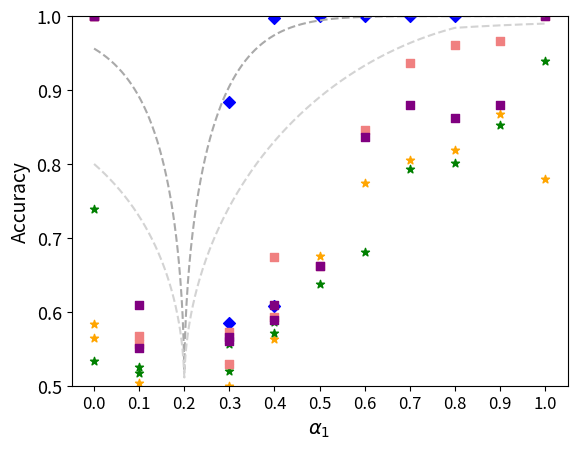

Recreate this plot in Python. (Note: this script raises an exception after producing the figure.)
import numpy as np
import matplotlib.pyplot as plt
import matplotlib as mpl
mpl.rcParams['figure.dpi'] = 200


def bound_1(x, y, n):
    # Handle 0/0 form gracefully
    # if x == 0 and y == 0:
    #     return 0
    ratio = min(x, y) / max(x, y)
    return np.sqrt(1 -(ratio ** n))


def bound_2(x, y, n):
    ratio = (1 - max(x, y)) / (1 - min(x, y))
    return np.sqrt(1 - (ratio ** n))


def bound(x, y, n):
    l1 = bound_1(x, y, n)
    l2 = bound_2(x, y, n)
    pick = min(l1, l2) / 2
    return 0.5 + pick


def get_census_sex():
    raw_data_meta = [
        [
            [100.0, 100.0, 100.0, 100.0, 100.0,
             100.0, 100.0, 100.0, 100.0, 100.0],
            [100.0, 100.0, 100.0, 100.0, 100.0,
             100.0, 100.0, 100.0, 100.0, 100.0],
            [99.95, 99.95, 99.95, 99.95, 100, 99.95, 100, 100, 100, 99.95],
            [100.0, 100.0, 100.0, 100.0, 100.0,
             100.0, 100.0, 100.0, 100.0, 100.0],
            [100.0, 100.0, 100.0, 100.0, 100.0,
             100.0, 100.0, 100.0, 100.0, 100.0],
            [100.0, 100.0, 100.0, 100.0, 100.0,
             100.0, 100.0, 100.0, 100.0, 99.5],
            [100.0, 100.0, 100.0, 100.0, 100.0,
             100.0, 100.0, 100.0, 100.0, 100.0],
            [100.0, 100.0, 100.0, 100.0, 100.0,
             100.0, 100.0, 100.0, 100.0, 100.0],
            [100.0, 100.0, 100.0, 100.0, 100.0,
             100.0, 100.0, 100.0, 100.0, 100.0],
            [99.95, 99.95, 99.95, 100, 100, 99.95, 99.95, 99.95, 97.85, 99.95]
        ],
        [
            [51.55, 52.55, 51.4, 54.1, 51.9, 52.05, 52.55, 51.55, 52.3, 52.5],
            [61.45, 60.4, 59.1, 58.9, 57.35, 60.9, 59.55, 58.5, 58.85, 59.4],
            [68.0, 64.25, 65.85, 66.8, 67.55, 65.4, 67.1, 66.15, 65.0, 66.0],
            [75.1, 78.23, 71.83, 68.567, 75.73,
             75.2, 74.767, 74.467, 67.3, 71.03],
            [77.7, 77.45, 76.15, 73.9, 76.15, 76.65, 77.05, 75.3, 75.55, 78.15],
            [80.85, 78.95, 80.65, 79.65, 79.3,
             82.75, 80.75, 67.55, 77.5, 80.4],
            [80.3, 81.75, 75.3, 71.65, 81.0, 78.9, 81.1, 79.5, 83.15, 84.1],
            [78.6, 86.05, 81.15, 82.9, 84.4, 82.3, 87.85, 84.8, 84.75, 85.1],
            [72.05, 72.8, 73.95, 75.7, 70.05, 74.25, 70.3, 65.95, 83.9, 85.2]
        ],
        [
            [52.5, 51.65, 51.2, 50.85, 52.0, 48.7, 52.3, 50.75, 50.05, 49.8],
            [55.7, 57.1, 56.3, 55.9, 57.9, 55.85, 57.3, 58.3, 57.6, 53.9],
            [63.836, 56.7676, 63.2676, 57.567, 50.6764,
             59.234, 60.367, 57.13, 56.53, 54.367],
            [63.1, 64.9, 63.5, 64.4, 66.0, 66.25, 65.9, 64.45, 61.6, 65.0],
            [62.35, 64.05, 69.45, 72.95, 65.75,
             61.55, 66.25, 61.8, 69.4, 66.55],
            [60.4, 64.3, 70.55, 62.55, 66.1, 61.6, 68.45, 66.6, 64.95, 68.95],
            [72.7, 64.35, 72.2, 73.65, 68.3, 68.95, 68.05, 73.9, 66.8, 71.6],
            [100.0, 98.6, 66.65, 78.05, 80.65,
             75.6, 69.95, 100.0, 69.95, 100.0],
        ],
        [
            [51.3, 50.8, 50.75, 49.75, 49.1, 49.95, 50.8, 49.05, 51.15, 49.3],
            [55.067, 52.734, 56.13, 52.5, 50.2, 55.734,
             52.7676, 51.03, 52.867, 50.367],
            [58.05, 57.25, 59.2, 59.5, 60.35, 58.35, 60.1, 59.85, 58.6, 59.2],
            [55.45, 55.8, 58.1, 61.75, 63.45, 56.1, 62.75, 65.4, 61.85, 64.75],
            [53.05, 59.45, 66.05, 61.1, 64.5, 57.8, 59.4, 54.05, 57.8, 61.45],
            [64.65, 65.4, 57.1, 70.4, 60.9, 67.75, 65.35, 63.65, 64.95, 64.2],
            [81.4, 69.15, 100.0, 100.0, 69.65,
             74.55, 71.25, 77.9, 67.95, 80.85],
        ],
        [
            [47.3, 50.867, 46.1674, 51.2676, 47.13,
             49.6, 49.336, 51.467, 47.1, 53.367],
            [51.45, 53.25, 52.95, 53.75, 51.95,
             54.3, 54.85, 54.1, 56.05, 53.1],
            [55.75, 56.55, 55.1, 53.95, 51.9, 56.3, 58.15, 53.3, 57.65, 53.45],
            [55.25, 53.95, 54.5, 53.6, 55.05, 53.75, 56.2, 53.7, 56.75, 58.0],
            [61.1, 66.15, 62.75, 58.95, 64.9, 63.65, 60.35, 61.55, 63.2, 58.45],
            [72.4, 67.5, 74.95, 67.5, 67.45, 100.0, 99.95, 100.0, 72.35, 71.65]
        ],
        [
            [52.734, 55.234, 53.53, 52.1, 59.336,
             55.2676, 58.0, 57.7, 61.93, 51.43],
            [64.667, 62.567, 61.63, 62.6, 63.7676,
             63.93, 64.267, 58.43, 63.7, 63.067],
            [67.73, 68.067, 67.3, 66.9, 66.83,
             67.067, 67.367, 67.8, 67.7, 68.2],
            [71.467, 72.1, 70.53, 70.23, 71.0,
             70.867, 70.367, 70.934, 70.3, 70.8],
            [82.067, 99.73, 99.0, 81.267, 80.1,
             77.867, 78.634, 77.73, 78.8, 82.367]
        ],
        [
            [49.9, 51.1, 50.95, 50.45, 50.25, 50.75, 49.45, 50.3, 51.3, 52.35],
            [52.6, 53.3, 51.6, 53.5, 50.35, 51.05, 54.5, 53.0, 52.25, 52.0],
            [56.2, 55.25, 55.9, 59.95, 55.15, 56.9, 55.65, 55.8, 58.8, 58.1],
            [72.25, 71.4, 69.5, 100.0, 83.6, 100.0, 72.65, 68.75, 66.05, 66.9],
        ],
        [
            [49.65, 52.2, 51.95, 51.6, 50.75, 52.75, 52.65, 52.2, 51.6, 51.1],
            [60.7, 61.35, 59.3, 61.05, 57.05, 58.75, 60.05, 59.0, 56.75, 59.95],
            [68.3, 73.9, 71.95, 66.4, 99.95, 84.1, 72.55, 73.0, 83.8, 66.5]
        ],
        [
            [56.5, 56.35, 55.05, 55.25, 56.7, 55.45, 55.2, 56.3, 55.0, 54.6],
            [87.0, 66.45, 72.5, 79.4, 70.4, 71.95, 100.0, 65.95, 76.3, 72.65]
        ],
        [
            [100.0, 72.9, 73.85, 71.75, 73.2, 72.15, 72.4, 75.95, 66.05, 100.0]
        ]
    ]
    raw_data_threshold = [
        [
            [78.5, 74.8, 74.35, 78.75, 76.8],
            [89.2, 88.75, 88.5, 85.75, 88.6],
            [91.9, 92.65, 91.7, 90.4, 92.65],
            [91.2, 90.35, 92, 85.1, 90.65],
            [64.05, 61.60, 63.45, 63.60, 59.00,
             61.65, 64.35, 63.35, 62.25, 63.55],
            [84.8, 82, 84, 87.05, 85.5],
            [90.85, 89.5, 91.35, 90.3, 91.4],
            [94.1, 92.9, 93.35, 93.85, 93.85],
            [94.5, 93.3, 93.05, 94.55, 94.7],
            [98.05, 98.05, 94.6, 98.1, 98.1]
        ],
        [
            [55.6, 54.65, 53.55, 54.2, 54.2],
            [50.8, 56.85, 56.5, 52.15, 57.1],
            [50.95, 54.2, 53.55, 55.75, 53.95],
            [55.35, 60.35, 65.00, 59.65, 61.20,
             54.35, 60.90, 56.70, 60.55, 57.60],
            [83.35, 81, 82.2, 80.9, 81.75],
            [92.5, 92.65, 93.3, 91, 92.55],
            [95.75, 95, 94.9, 94.65, 94.5],
            [95.65, 95.75, 94.15, 96.3, 96.15],
            [58.3, 58.65, 98.35, 56.65, 60.3]
        ],
        [
            [50.85, 50.85, 50.9, 50, 52.9],
            [59.3, 55.5, 58.2, 56.4, 57.65],
            [65.45, 62.85, 55.05, 61.35, 59.15,
             60.00, 59.40, 66.25, 60.90, 61.40],
            [81.85, 83.65, 81.95, 84.55, 83.85],
            [93.25, 93.65, 93.05, 93.05, 80.06],
            [95.75, 95.45, 95.9, 96.05, 95.2],
            [96.6, 95.75, 71.7, 96.05, 95.85],
            [98.85, 62.75, 64.55, 99.2, 98.85],
        ],
        [
            [55.4, 57.2, 56.05, 55.35, 57.7],
            [60.95, 67.40, 61.25, 64.10, 66.60,
             58.00, 62.40, 64.60, 62.60, 66.00],
            [82.5, 82.1, 81.6, 82, 83.5],
            [92.75, 92.75, 91.65, 91.45, 92.75],
            [92.2, 94.85, 94.75, 95.35, 94],
            [95.25, 95.2, 94.9, 94.65, 95.45],
            [98.45, 66.1, 97.45, 98.7, 68.15]
        ],
        [
            [61.85, 59.10, 54.95, 56.65, 60.55,
             61.95, 60.80, 61.20, 61.75, 59.90],
            [73.65, 72.35, 76.2, 73.35, 76.1],
            [89.1, 87.5, 88, 88.7, 88.1],
            [89.65, 92.25, 90.4, 90.85, 92.05],
            [90.85, 91.6, 92.4, 91.15, 19.95],
            [95.65, 91.95, 90.8, 89.9, 91.95]
        ],
        [
            [64.05, 63.65, 63.90, 62.35, 64.20,
             62.90, 64.15, 61.50, 62.85, 63.15],
            [68.35, 76.40, 69.65, 74.05, 76.30,
             76.20, 74.85, 75.30, 75.80, 75.90],
            [76.65, 77.90, 77.15, 74.05, 78.50,
             74.90, 80.55, 82.80, 74.10, 74.00],
            [70.80, 71.55, 70.25, 68.50, 70.30,
             65.45, 70.15, 70.45, 66.00, 71.35],
            [60.30, 62.20, 61.30, 53.80, 57.15,
             62.75, 62.50, 62.00, 60.40, 61.85],
        ],
        [
            [67.4, 65, 65.25, 64.15, 63.3],
            [73.95, 73.2, 68.5, 74.7, 73.95],
            [64, 70.6, 70.25, 70.95, 69.4],
            [86.25, 86.35, 83.45, 84.45, 79.8]
        ],
        [
            [57.15, 56.45, 55.5, 57.2, 55.05],
            [55.3, 51.1, 52.9, 50.75, 51.9],
            [69.75, 65, 58.55, 57, 72.6]
        ],
        [
            [55.2, 51.05, 56.2, 56.7, 56.45],
            [61.85, 63.1, 59.45, 63.7, 62.6],
        ],
        [
            [57.3, 60.35, 50.1, 54.2, 55.75]
        ]
    ]
    raw_data_loss = [
        [57.16, 56.82, 57.18, 57.14, 56.37, 57.1, 56.39, 57.13, 56.99, 56.8],
        [50, 50, 50, 50, 50, 50, 50, 49.95, 50],
        [50, 50, 50, 50, 50, 50, 49.95, 50],
        [50, 50, 50, 50, 50, 49.95, 50],
        [50, 50, 50, 50, 49.95, 50],
        [49.97, 50, 50, 49.95, 50],
        [50.06, 50, 49.95, 50],
        [49.98, 49.95, 50],
        [49.95, 50],
        [50.05]
    ]

    ratios = [0.0, 0.1, 0.2, 0.3, 0.4, 0.5, 0.6, 0.7, 0.8, 0.9, 1.0]
    return (raw_data_meta, raw_data_threshold, raw_data_loss, ratios)


def get_census_race():
    raw_data_meta = [
        [
            [100.0, 100.0, 100.0, 100.0, 100.0,
             100.0, 100.0, 100.0, 100.0, 100.0],
            [100.0, 100.0, 100.0, 100.0, 100.0,
             100.0, 100.0, 100.0, 100.0, 100.0],
            [100.0, 100.0, 100.0, 100.0, 100.0,
             100.0, 100.0, 100.0, 100.0, 100.0],
            [100.0, 100.0, 100.0, 100.0, 100.0,
             100.0, 100.0, 100.0, 100.0, 100.0],
            [100.0, 99.95, 100.0, 100.0, 100.0,
             100.0, 99.95, 100.0, 100.0, 100.0],
            [100.0, 100.0, 100.0, 100.0, 100.0,
             100.0, 100.0, 100.0, 100.0, 100.0],
            [100.0, 100.0, 100.0, 100.0, 100.0,
             100.0, 100.0, 100.0, 100.0, 100.0],
            [100.0, 100.0, 100.0, 100.0, 100.0,
             100.0, 100.0, 100.0, 100.0, 100.0],
            [100.0, 100.0, 100.0, 100.0, 100.0,
             100.0, 100.0, 100.0, 100.0, 100.0],
            [100.0, 100.0, 100.0, 100.0, 100.0,
             100.0, 99.95, 100.0, 100.0, 99.95]
        ],
        [
            [51.8, 51.35, 51.4, 52.0, 52.3],
            [55.8, 55.6, 53.9, 55.65, 55.1],
            [55.9, 56.55, 56.45, 54.55, 55.9],
            [56.25, 53.75, 56.6, 56.3, 55.55, 57.55, 55.8, 55.95, 56.3, 58.7],
            [50.6, 53.15, 52.55, 51.95, 55.15],
            [51.05, 51.25, 50.85, 49.4, 50.25],
            [51.0, 50.9, 50.9, 51.4, 50.55],
            [51.46, 52, 51.86, 51.01, 50.47],
            [99.95, 99.9, 100.0, 100.0, 99.95,
             100.0, 100.0, 100.0, 100.0, 100.0]
        ],
        [
            [52.5, 56.05, 52.95, 54.7, 54.45],
            [58.3, 55.25, 58.95, 58.95, 56.25],
            [55.1, 53.8, 54.65, 53.0, 53.4, 53.7, 53.65, 54.65, 54.7, 52.2],
            [54.1, 53.8, 53.8, 52.5, 53.0],
            [50.85, 51.1, 51.1, 51.65, 50.9],
            [51.0, 49.55, 50.6, 50.05, 49.9],
            [51.31, 50.42, 49.78, 52.7, 50.96],
            [99.95, 99.9, 100.0, 100.0, 99.95,
             100.0, 100.0, 100.0, 100.0, 100.0]
        ],
        [
            [50.0, 49.1, 53.4, 49.05, 49.4, 48.75, 50.35, 50.45, 49.9, 50.6],
            [54.45, 53.1, 52.85, 52.35, 51.75, 53.05, 51.85, 53.25, 52.25, 51.8],
            [50.4, 51.3, 53.05, 52.45, 50.35, 51.0, 52.55, 50.05, 51.95, 51.65],
            [50.55, 49.85, 49.85, 49.9, 50.65, 50.25, 49.55, 49.0, 49.6, 49.6],
            [49.4, 49.9, 50.8, 49.55, 49.85, 49.6, 49.95, 50.0, 48.95, 49.5],
            [52.25, 50.22, 49.68, 51.86, 50.12,
             51.81, 50.82, 50.62, 51.31, 50.42],
            [100.0, 100.0, 100.0, 100.0, 99.95,
             100.0, 100.0, 100.0, 100.0, 100.0]
        ],
        [
            [50.25, 51.6, 49.2, 49.6, 50.05, 49.7, 49.35, 50.2, 50.4, 50.85],
            [51.55, 49.4, 50.45, 50.1, 51.1, 51.4, 51.55, 49.65, 51.25, 51.75],
            [51.15, 52.1, 48.75, 49.75, 53.35,
             51.05, 53.95, 48.95, 51.9, 53.7],
            [48.6, 48.65, 48.65, 50.75, 50.35, 54.1, 49.25, 52.6, 54.1, 50.9],
            [52.30, 53.19, 52.70, 55.32, 49.04,
             48.44, 54.82, 55.22, 54.38, 51.61],
            [100.0, 100.0, 100.0, 100.0, 99.95,
             100.0, 100.0, 100.0, 100.0, 100.0]
        ],
        [
            [51.15, 49.3, 51.15, 48.7, 49.7, 49.55, 50.35, 50.3, 50.25, 51.1],
            [51.95, 51.8, 49.45, 49.9, 50.9, 51.7, 53.9, 49.45, 49.55, 49.25],
            [54.95, 52.4, 56.3, 49.9, 51.1, 56.7, 54.9, 50.4, 54.3, 49.5],
            [51.26, 51.21, 51.56, 53.39, 51.41,
             54.13, 49.73, 51.81, 50.07, 53.19],
            [100.0, 100.0, 100.0, 100.0, 100.0,
             100.0, 100.0, 100.0, 100.0, 100.0]
        ],
        [
            [50.55, 51.15, 50.7, 50.4, 52.15, 50.75, 51.8, 51.9, 50.7, 51.05],
            [50.5, 50.1, 50.55, 52.95, 51.15,
             53.05, 52.15, 54.55, 51.75, 52.55],
            [59.03, 51.41, 56.70, 56.51, 57.74,
             58.63, 54.92, 54.73, 55.47, 56.61],
            [99.95, 100.0, 100.0, 100.0, 99.95,
             99.95, 99.95, 100.0, 100.0, 99.95]
        ],
        [
            [51.9, 56.55, 48.4, 53.25, 53.3, 55.7, 53.95, 52.85, 54.15, 54.2],
            [65.22, 67.49, 59.77, 59.52, 57.15,
             63.14, 64.67, 62.59, 65.46, 60.47],
            [100.0, 100.0, 100.0, 100.0, 100.0,
             100.0, 100.0, 100.0, 100.0, 100.0],
        ],
        [
            [59.43, 55.81, 60.91, 57.40, 56.56,
             55.76, 54.18, 55.22, 57.01, 57.25],
            [99.95, 99.95, 100, 100, 99.95, 99.95, 99.95, 100, 100, 99.95],
        ],
        [
            [100.0, 100.0, 100.0, 100.0, 100.0,
             100.0, 100.0, 100.0, 100.0, 100.0]
        ]
    ]
    raw_data_threshold = [
        [
            [65.75, 58.90, 53.65, 56.10, 69.95],
            [74.70, 71.65, 59.25, 73.55, 72.25],
            [75.95, 75.40, 77.25, 76.85, 74.80],
            [80.15, 71.25, 68.10, 73.55, 71.55],
            [80.10, 79.70, 72.90, 78.65, 78.20,
             72.10, 78.50, 77.45, 75.25, 79.90],
            [86.00, 81.95, 83.80, 83.35, 85.40],
            [86.15, 90.40, 85.70, 87.75, 91.15],
            [77.75, 90.40, 87.90, 83.30, 91.15],
            [76.75, 88.35, 85.40, 88.10, 88.20],
            [94.40, 96.45, 93.95, 93.95, 89.10]
        ],
        [
            [46.50, 54.35, 46.55, 55.05, 54.95],
            [56.80, 59.95, 52.85, 60.20, 60.35],
            [64.85, 64.65, 66.35, 67.00, 68.05],
            [69.15, 70.70, 63.50, 63.75, 63.30,
             56.80, 62.95, 72.50, 68.95, 68.25],
            [84.40, 80.35, 75.80, 82.45, 78.35],
            [80.85, 89.75, 89.95, 88.20, 90.65],
            [87.20, 83.45, 86.70, 88.30, 86.55],
            [83.25, 87.45, 83.20, 85.10, 82.20],
            [92.60, 93.00, 89.85, 96.60, 96.25]
        ],
        [
            [53.45, 54.85, 51.95, 53.25, 51.05],
            [59.65, 60.90, 58.15, 59.35, 60.40],
            [66.15, 62.00, 64.85, 60.95, 61.80,
             66.10, 63.65, 64.20, 63.35, 60.85],
            [75.15, 83.70, 79.70, 83.65, 81.30],
            [85.65, 87.95, 82.90, 86.80, 87.80],
            [84.15, 68.30, 86.20, 85.00, 86.15],
            [84.15, 79.50, 81.90, 86.20, 88.00],
            [88.10, 93.45, 93.70, 91.85, 88.45]
        ],
        [
            [56.45, 55.95, 55.90, 55.20, 56.25],
            [60.85, 61.00, 58.55, 67.60, 60.20,
             52.85, 62.50, 65.05, 64.25, 57.75],
            [68.80, 71.90, 75.65, 68.20, 76.05],
            [80.60, 85.80, 82.30, 84.00, 81.15],
            [78.70, 82.15, 76.40, 76.05, 77.50],
            [78.45, 80.65, 70.85, 77.55, 81.40],
            [87.85, 88.70, 89.80, 86.30, 89.80]
        ],
        [
            [52.45, 60.75, 57.75, 58.20, 57.95,
             57.85, 58.70, 58.60, 57.40, 59.60],
            [68.50, 62.60, 57.15, 64.95, 67.00],
            [74.60, 78.35, 72.95, 68.15, 78.65],
            [74.75, 75.55, 74.30, 73.05, 69.70],
            [72.50, 59.20, 71.90, 67.75, 65.45],
            [83.25, 81.85, 78.60, 81.50, 80.75]
        ],
        [
            [53.70, 54.55, 56.25, 57.20, 58.30,
             55.15, 56.70, 53.65, 55.20, 54.65],
            [58.70, 63.05, 62.85, 60.30, 65.05,
             63.70, 62.00, 62.25, 65.95, 65.80],
            [65.70, 58.70, 63.80, 62.20, 53.80,
             59.30, 60.70, 56.85, 55.85, 58.75],
            [55.15, 51.35, 50.70, 54.40, 54.75,
             51.15, 51.65, 52.55, 51.05, 50.35],
            [50.95, 59.00, 58.00, 59.00, 56.85,
             59.00, 56.30, 59.70, 59.00, 59.70]
        ],
        [
            [55.60, 57.70, 58.85, 56.20, 58.10],
            [55.40, 54.40, 53.95, 53.35, 56.35],
            [51.15, 53.05, 47.75, 51.50, 55.20],
            [69.45, 61.15, 67.05, 64.10, 68.40]
        ],
        [
            [54.00, 53.65, 53.65, 47.30, 52.45],
            [57.60, 60.35, 58.30, 56.75, 60.35],
            [66.65, 59.60, 58.75, 65.45, 61.40]
        ],
        [
            [54.90, 55.95, 55.85, 55.45, 55.85],
            [56.75, 61.85, 53.95, 56.50, 59.95]
        ],
        [
            [56.20, 56.80, 58.05, 52.40, 43.85]
        ]
    ]
    raw_data_loss = [
        [72.09, 70.36, 68.51, 71.42, 57, 69.31, 70.73, 69.73, 70.72, 71.1],
        [50.31, 50.29, 50.12, 50, 50, 50.14, 50.04, 50, 50],
        [50.23, 50, 50, 49.95, 50, 49.95, 49.95, 49.95],
        [49.21, 50, 50.05, 52.74, 50, 50, 50],
        [50, 47.28, 51.41, 50.01, 49.97, 49.95],
        [50, 50.35, 50.05, 50.05, 50.05],
        [50.62, 50.63, 51.22, 50],
        [49.18, 50, 50.02],
        [51.92, 50.06],
        [51.74]
    ]

    ratios = [0.0, 0.1, 0.2, 0.3, 0.4, 0.5, 0.6, 0.7, 0.8, 0.9, 1.0]
    return (raw_data_meta, raw_data_threshold, raw_data_loss, ratios)


def get_celeba_young_data():
    raw_data_meta = [
        [
            [50.35, 51.1, 49.65, 53.3, 49.9],
            [50.4, 57.25, 49.75, 59.85, 55.25],
            [68.15, 56.05, 65.15, 63.5, 69.2],
            [61.45, 72.8, 75.9, 75.4, 74.85],
            [78.85, 50.1, 79.8, 79.2, 75.15],
            [84.6, 84.2, 83.85, 78.05, 79.9],
            [84.8, 49.9, 88.45, 89.2, 88.75],
            [84.25, 84.05, 90.65, 91.4, 88.1],
            [93.7, 89.6, 94.5, 93.4, 93.75],
            [94.5, 94.8, 95.3, 95.0, 95.9]
        ],
        [
            [50.95, 49.7, 49.15, 48.25, 47.85],
            [58.2, 50.85, 57.95, 57.25, 48.95],
            [50.25, 65.1, 50.8, 62.2, 63.65],
            [70.9, 68.15, 70.1, 70.15, 69.05],
            [75.1, 62.25, 71.8, 73.25, 76.2],
            [79.6, 80.1, 79.0, 80.45, 78.6],
            [84.4, 51.05, 80.45, 76.15, 84.95],
            [89.55, 89.75, 83.35, 84.95, 89.8],
            [92.0, 92.05, 92.35, 93.05, 92.05]
        ],
        [
            [51.7, 51.45, 48.5, 51.3, 49.8],
            [55.15, 54.0, 56.65, 58.65, 52.15],
            [60.05, 63.6, 63.55, 63.55, 63.8],
            [68.15, 66.05, 50.35, 49.0, 65.15],
            [74.25, 75.5, 51.0, 73.65, 73.7],
            [80.15, 79.2, 79.3, 80.05, 78.75],
            [83.9, 80.9, 77.9, 84.75, 83.7],
            [89.85, 88.7, 90.6, 90.55, 90.2],
        ],
        [
            [51.2, 51.1, 49.7, 51.0, 49.5],
            [54.15, 52.75, 53.0, 50.9, 56.7],
            [48.55, 59.4, 57.9, 57.2, 60.1],
            [67.4, 67.15, 53.55, 51.0, 66.6],
            [71.65, 71.95, 72.15, 58.5, 59.15],
            [74.0, 76.35, 79.5, 78.05, 79.95],
            [84.2, 85.05, 85.5, 49.6, 84.7],
        ],
        [
            [48.7, 50.7, 49.35, 51.1, 49.4],
            [53.85, 56.1, 53.9, 51.1, 54.9],
            [55.7, 59.55, 50.0, 60.15, 60.25],
            [65.3, 63.55, 65.05, 65.35, 67.35],
            [67.4, 73.65, 73.9, 50.0, 71.35],
            [80.45, 79.95, 67.65, 69.75, 80.05]
        ],
        [
            [49.45, 49.35, 49.55, 50.6, 51.8],
            [50.15, 52.1, 55.4, 54.75, 49.5],
            [61.65, 49.95, 54.55, 50.75, 61.15],
            [66.1, 66.3, 64.45, 62.55, 67.0],
            [73.85, 50.85, 74.95, 76.4, 74.05]
        ],
        [
            [52.1, 48.8, 51.4, 51.55, 50.0],
            [51.1, 52.1, 52.6, 51.8, 48.85],
            [55.2, 61.15, 62.45, 63.15, 58.15],
            [69.95, 69.8, 68.1, 50.0, 65.6]
        ],
        [
            [49.85, 50.4, 50.3, 49.55, 52.0],
            [54.0, 53.8, 49.75, 56.6, 53.55],
            [64.05, 66.2, 59.95, 59.6, 55.35]
        ],
        [
            [51.7, 51.5, 50.5, 51.25, 50.15],
            [50.0, 56.75, 58.35, 54.45, 50.85]
        ],
        [
            [49.85, 52.75, 52.45, 49.8, 51.3]
        ]
    ]
    raw_data_threshold = [
        [
            [49.77, 49.72, 50.28],
            [48.37, 54.76, 48.27],
            [50.25, 50.35, 50.25],
            [48.32, 50.3, 50.25],
            [50.27, 50.28, 50.28],
            [49.07, 49.02, 48.92],
            [50.03, 50.03, 50.41],
            [39.52, 49.52, 49.52],
            [76.06, 50.33, 50.23],
            [50.48, 88.89, 50.63]
        ],
        [
            [47.94, 52.1, 52.06],
            [49.98, 49.98, 49.98],
            [50.65, 49.75, 42.7],
            [49.95, 50, 49.95],
            [48.13, 52.07, 48.08],
            [49.15, 49.55, 49.65],
            [49.14, 49.19, 49.14],
            [58.83, 49.85, 67.85],
            [80.5, 75.35, 80.3]
        ],
        [
            [52.03, 52.03, 47.97],
            [52.06, 48.52, 52.0],
            [51.95, 48, 52.06],
            [49.79, 55.81, 50.16],
            [55.31, 51.28, 50.97],
            [51.24, 52.79, 55.37],
            [53.12, 60.78, 58.07],
            [70.8, 66.06, 56.33]
        ],
        [
            [50.03, 49.1, 48.9],
            [49.93, 49.88, 49.78],
            [51.33, 47.13, 41.48],
            [50.63, 51.03, 50.33],
            [49.16, 49.21, 51.04],
            [52.43, 54.41, 55.14],
            [56.08, 50.03, 64.18]
        ],
        [
            [51.4, 50.05, 53.35],
            [55.75, 60.92, 61.59],
            [65.76, 71.35, 60.99],
            [61.74, 67.38, 68.24],
            [72.02, 74.52, 83.25],
            [90.85, 90.8, 83.2]
        ],
        [
            [51.15, 48.65, 51.87],
            [50.90, 50.7, 52.06],
            [55.34, 51.17, 51.78],
            [51.91, 51.96, 50.60],
            [53.35, 59.55, 54.2],
        ],
        [
            [52.9, 52.49, 49.36],
            [57.36, 56.01, 54.29],
            [51.62, 58.08, 55.88],
            [67.32, 70.99, 60.05]
        ],
        [
            [51.02, 51.12, 50.92],
            [53.42, 50.50, 50.6],
            [52.41, 54.02, 52.41]
        ],
        [
            [49.54, 49.38, 49.38],
            [49.29, 49.24, 49.39]
        ],
        [
            [50.1, 49.85, 49.85]
        ]
    ]
    raw_data_loss = [
        [52.56, 56.11, 61.73, 59.91, 57.7, 83.25, 84.07, 81.94, 85.51, 98.4],
        [52.56, 55.37, 50.6, 55.97, 79.34, 88.53, 83.97, 81.04, 96.67],
        [51.89, 47.61, 59.95, 64.5, 79.35, 75.67, 85.25, 93.88],
        [50.51, 51.55, 53.56, 67.96, 66.36, 84.08, 90.47],
        [52.08, 62.8, 77.01, 70.3, 85.99, 95.85],
        [47.83, 50.13, 71.48, 62.82, 86.9],
        [57.09, 66.22, 73.07, 88.55],
        [55.68, 58.78, 85.23],
        [50.03, 73.89],
        [63.5]
    ]

    ratios = [0.0, 0.1, 0.2, 0.3, 0.4, 0.5, 0.6, 0.7, 0.8, 0.9, 1.0]
    return (raw_data_meta, raw_data_threshold, raw_data_loss, ratios)


def get_celeba_sex_data():
    raw_data_meta = [
        [
            [58.3, 56.8, 57.6, 58.35, 53.95],
            [63.35, 65.8, 66.05, 61.2, 65.35],
            [76.7, 69.8, 76.25, 67.5, 74.0],
            [77.85, 78.2, 82.3, 87.15, 85.2],
            [93.2, 89.65, 93.25, 92.0, 91.65],
            [95.25, 90.45, 88.45, 91.5, 93.3],
            [95.15, 95.75, 94.35, 94.25, 95.2],
            [87.4, 85.25, 65.25, 90.4, 89.85],
            [95.45, 87.15, 93.45, 96.7, 86.45],
            [75.25, 61.55, 62.1, 67.1, 76.15]
        ],
        [
            [52.55, 55.35, 52.0, 51.55, 53.95],
            [61.7, 61.85, 60.2, 63.5, 60.6],
            [68.6, 74.75, 66.15, 70.9, 72.9],
            [68.55, 81.35, 77.5, 74.85, 80.65],
            [74.45, 85.95, 86.55, 83.5, 86.25],
            [88.6, 91.2, 91.15, 89.05, 89.2],
            [80.8, 69.15, 74.25, 70.6, 65.05],
            [80.7, 86.7, 83.55, 86.25, 89.55],
            [80.4, 67.95, 61.0, 81.9, 68.85]
        ],
        [
            [52.7, 52.85, 51.6, 52.85, 52.75],
            [57.8, 58.85, 57.75, 58.45, 58.0],
            [67.5, 61.7, 65.9, 59.5, 59.3],
            [68.15, 74.1, 77.4, 73.75, 73.8],
            [80.6, 69.15, 79.85, 76.95, 78.35],
            [81.2, 77.4, 77.75, 74.5, 81.85],
            [83.0, 82.7, 80.4, 86.75, 84.4],
            [76.95, 67.9, 67.9, 74.25, 67.2]
        ],
        [
            [54.9, 54.85, 54.15, 55.5, 51.75],
            [60.95, 57.8, 60.45, 60.0, 56.3],
            [70.55, 74.5, 71.95, 71.85, 64.0],
            [79.7, 80.45, 72.25, 72.8, 62.85],
            [75.8, 76.95, 62.05, 62.75, 60.95],
            [80.4, 80.9, 72.75, 86.05, 85.25],
            [67.2, 65.65, 65.5, 67.85, 71.45]
        ],
        [
            [53.0, 52.95, 54.0, 53.9, 51.55],
            [62.35, 60.8, 60.8, 61.5, 55.7],
            [67.2, 69.65, 67.95, 68.3, 67.75],
            [51.95, 74.95, 51.65, 60.65, 52.0],
            [76.55, 72.25, 66.25, 65.8, 64.85],
            [59.85, 65.25, 60.35, 62.2, 59.65]
        ],
        [
            [52.5, 53.35, 54.75, 53.35, 51.5],
            [59.7, 55.5, 61.35, 60.8, 62.2],
            [51.85, 62.9, 52.1, 60.25, 51.85],
            [70.4, 74.2, 73.1, 70.5, 69.1],
            [67.45, 66.2, 60.1, 69.05, 65.4]
        ],
        [
            [52.2, 50.05, 52.3, 51.85, 53.6],
            [48.1, 49.75, 48.15, 51.3, 51.4],
            [60.05, 63.3, 65.45, 65.9, 61.65],
            [58.85, 59.25, 62.4, 58.0, 59.25]
        ],
        [
            [49.55, 49.3, 49.55, 49.95, 49.5],
            [55.95, 54.5, 57.9, 58.8, 56.55],
            [55.0, 52.55, 58.2, 58.25, 57.9]
        ],
        [
            [48.45, 47.2, 47.7, 48.8, 48.5],
            [52.8, 54.85, 54.5, 56.5, 54.3]
        ],
        [
            [50.55, 51.4, 50.9, 53.6, 54.0]
        ],
    ]
    raw_data_threshold = [
        [
            [50.68, 50.03, 51.24],
            [56.29, 55.24],  # ?], # Running
            [55.56, 52.84, 55.20],
            [56.25, 57.01, 61.31],
            [54.2, 56.9, 58.05],
            [59.09, 60.98, 61.03],
            [67.37, 61.94, 63.95],
            [56.09, 55.24],  # ?], # Running
            [76.65, 76.49, 75.68],
            [76.1, 76.4, 74.8]
        ],
        [
            [51.15, 48.9, 52.36],
            [50.36, 51.98, 52.74],
            [53.83, 51.43, 53.67],
            [50.48, 55.57, 53.66],
            [58.63, 59.97, 57.71],
            [66.79, 59.99, 64.71],
            [48.05, 50.1, 44.74],
            [74.50, 73.43, 71.79],
            [73.58, 75.59, 75.79]
        ],
        [
            [51.05, 51.65, 50.65],
            [51.63, 51.95, 50.5],
            [54.56, 55.12, 50.93],
            [59.67, 58.67, 59.82],
            [62.68, 64.83, 65.93],
            [48.8, 46.94, 49.2],
            [72.8, 72.24, ],  # ?], #Running
            [77.49, 74.34, 78.0]
        ],
        [
            [50.15, 50.92, 50.61],
            [52.09, 53.34, 52.44],
            [54.05, 56.76, 55.17],
            [59, 63.2, 62],
            [41.58, 44.49],  # ?], #Running
            [67.65, 66.89, 71.57],
            [73.71, 71.54, 73.91]
        ],
        [
            [51.14, 52.05, 50.97],
            [56.34, 52.89, 56.91],
            [61.34, 58.24, 61.24],
            [43.99, 43.84, 39.68],
            [71.91, 65.71, 67.5],
            [68.64, 74.05, 73.04]
        ],
        [
            [55.68, 55.41, 51.96],
            [60.68, 60.43, 60.18],
            [54.48, 55.09, 50.0],
            [66.26, 68.39, 67.63],
            [72.45, 72.4, 69.05]
        ],
        [
            [53.79, 55.99, 56.3],
            [45.09, 47.14, 46.09],
            [62.1, 65.05, 59.94],
            [66.43, 69.59, 67.19]
        ],
        [
            [48.4, 48.3, 48.7],
            [58.64, 55.63, 57.52],
            [59.23, 62.75, 56.66]
        ],
        [
            [49.4, 49.5, 49.9],
            [52.31, 51.43, 51.33],
        ],
        [
            [54.86, 54.51, 53.7]
        ]
    ]
    raw_data_loss = [
        [53.12, 50.75, 52.13, 51.44, 51.15, 52.92, 50.86, 50.55, 51.74, 50.4],
        [50.1, 52.01, 51.59, 50.53, 50.14, 50.6, 50.5, 52.63, 50.19],
        [51.6, 50.85, 50.36, 50.83, 50.19, 50.84, 49.95, 50.14],
        [50.06, 50.01, 54.65, 51.06, 48.75, 50.32, 49.64],
        [50.44, 56.9, 51.91, 50.1, 52.43, 50.19],
        [50.78, 57.26, 51.5, 46.62, 50.1],
        [52.19, 50.95, 51.53, 48.62],
        [49.15, 50.1, 49.85],
        [50.4, 49.15],
        [50.42]
    ]

    ratios = [0.0, 0.1, 0.2, 0.3, 0.4, 0.5, 0.6, 0.7, 0.8, 0.9, 1.0]
    return (raw_data_meta, raw_data_threshold, raw_data_loss, ratios)


def get_boneage_data():
    raw_data_meta = [
        [
            [50.0, 86.55, 87.55, 85.45, 79.6, 75.5, 87.1, 85.05, 86.5, 88.35],
            [98.8, 97.7, 98.0, 99.2, 99.7, 96.65, 99.6, 98.3, 98.2, 98.6],
            [99.55, 99.7, 99.7, 99.55, 99.9, 99.95, 99.7, 98.05, 99.95, 99.8],
            [99.9, 99.95, 99.95, 99.85, 99.95, 99.9, 99.85, 99.9, 99.9, 99.95],
            [100.0, 100.0, 100.0, 100.0, 100.0, 100.0, 100.0, 99.95, 100.0, 100.0],
            [100.0, 100.0, 100.0, 100.0, 100.0, 100.0, 100.0, 100.0, 100.0, 100.0]
        ],
        [
            [86.65, 88.2, 83.7, 61.0, 85.25, 76.05, 54.1, 85.15, 77.2, 63.4],
            [94.7, 95.7, 93.45, 92.4, 95.35, 97.25, 96.6, 94.25, 95.9, 98.0],
            [50.0, 99.1, 98.15, 99.5, 99.7, 99.2, 95.75, 99.15, 98.65, 98.85],
            [100.0, 99.9, 100.0, 99.95, 99.9, 99.85, 99.9, 99.95, 99.95, 99.95],
            [100.0, 100.0, 100.0, 100.0, 99.95, 100.0, 99.9, 100.0, 100.0, 100.0]
        ],
        [
            [70.95, 63.85, 63.25, 69.75, 59.2, 66.3, 74.6, 63.4, 69.45, 65.55],
            [79.8, 93.55, 88.1, 79.35, 93.25, 95.5, 83.1, 84.35, 95.55, 94.85],
            [97.95, 98.65, 97.35, 93.8, 99.25, 97.85, 92.8, 91.25, 98.1, 99.55],
            [98.4, 99.95, 99.5, 99.65, 100.0, 100.0, 100.0, 100.0, 100.0, 99.95]
        ],
        [
            [50.0, 58.9, 61.55, 67.0, 58.55, 62.15, 59.85, 58.75, 62.65, 65.65],
            [70.2, 90.3, 75.7, 83.75, 86.0, 89.45, 85.1, 83.7, 78.35, 72.35],
            [99.45, 99.2, 98.75, 98.4, 97.1, 92.05, 96.0, 96.75, 96.6, 97.35]
        ],
        [
            [50.25, 56.6, 57.55, 60.75, 53.8, 57.45, 56.35, 54.2, 53.35, 59.1],
            [76.5, 77.65, 89.95, 65.15, 66.6, 74.0, 76.0, 69.8, 80.25, 77.9]
        ],
        [
            [58.55, 54.9, 57.55, 56.65, 52.45, 54.45, 51.2, 50.75, 53.35, 50.95]
        ]
    ]
    raw_data_threshold = [
        [
            [50.85, 52.35, 50.4, 52.5, 52.3],
            [51, 57.6, 55.35, 50.4, 51.2],
            [58.10, 68.35, 57.50, 63.55, 60.10, 63.05, 62.10, 57.75, 63.60, 65.20],
            [72.75, 66.95, 80.55, 64.4, 62.95],
            [81.55, 70.5, 82.2, 78.25, 75.25],
            [88.8, 86.8, 80.75, 82.1, 89.1]
        ],
        [
            [54.75, 52.8, 50.4, 54.75, 51.1],
            [58.05, 59.40, 51.30, 59.25, 54.30, 56.55, 54.80, 58.95, 55.50, 57.85],
            [62.95, 66.2, 64.65, 63.3, 60.05],
            [67.75, 72.15, 71, 69.15, 69.05],
            [83.8, 69.45, 66.05, 80.05, 77.15]
        ],
        [
            [55.55, 51.95, 53.15, 51.60, 52.85, 51.50, 50.35, 52.50, 51.25, 50.60],
            [56.35, 63, 55.25, 57.75, 58],
            [67.1, 63.55, 64.25, 64.85, 66.65],
            [67.75, 72, 78, 70.35, 67.55]
        ],
        [
            [50.10, 52.10, 50.45, 51.45, 50.80, 53.75, 50.45, 53.00, 50.35, 53.95],
            [52.75, 56.20, 51.60, 51.50, 52.75, 58.70, 53.70, 55.60, 53.25, 54.10],
            [55.85, 64.45, 58.40, 56.40, 59.05, 64.65, 50.45, 57.25, 54.60, 69.95]
        ],
        [
            [52.45, 53.7, 52.4, 50.45, 50.3],
            [58.75, 58.25, 62.7, 51.4, 60.35]
        ],
        [
            [54.25, 51.15, 56.6, 52.25, 55.5]
        ]
    ]
    raw_data_loss = [
        [53.5, 60.05, 64.9, 80.8, 86.35, 84.6],
        [50.4, 64.3, 71.55, 69.8, 87.35],
        [59.0, 61.5, 65.65, 73.65],
        [57.0, 56.8, 66.9],
        [50.45, 65.1],
        [54.8]
    ]

    ratios = [0.2, 0.3, 0.4, 0.5, 0.6, 0.7, 0.8]
    return (raw_data_meta, raw_data_threshold, raw_data_loss, ratios)


def process_data(meta, threshold, raw, ratios):
    for i in range(len(meta)):
        for j in range(len(meta[i])):
            meta[i][j] = np.max(meta[i][j])

    for i in range(len(threshold)):
     for j in range(len(threshold[i])):
         threshold[i][j] = np.max(threshold[i][j])

    for i in range(len(raw)):
        for j in range(len(raw[i])):
            raw[i][j] = max(raw[i][j], max(meta[i][j], threshold[i][j]))

    collection = {}
    for i in range(len(ratios)):
        hmm = 0
        for j in range(i + 1, len(ratios)):
            r1, r2 = ratios[i], ratios[j]
            # If > 0.5, consider 1 - ratios
            if min(r1, r2) > 0.5:
                r1 = 1 - r1
                r2 = 1 - r2
            r1, r2 = round(r1, 1), round(r2, 1)

            if picked_ratio != r1 and picked_ratio != r2:
                continue

            if picked_ratio == r1:
                other_ratio = r2
            else:
                other_ratio = r1

            wanted_r = "%.1f" % picked_ratio
            collection[wanted_r] = collection.get(
                wanted_r, []) + [(other_ratio, raw[i][hmm] / 100)]
            hmm += 1

    return collection


def find_n_eff(points_x, points_y, ratio):
    start_n = 1
    n_max = 10000
    # Find minimum N that corresponds to an upper-bound for ratios
    for i in range(start_n, n_max + 1):
        uppers = np.array([bound(x, ratio, i) for x in points_x])
        satisfied = np.all(points_y <= uppers)
        if satisfied:
            return i


if __name__ == "__main__":
    plt.rcParams.update({'font.size': 20})
    plt.rc('xtick', labelsize=12)
    plt.rc('ytick', labelsize=13)
    plt.rc('axes', labelsize=14)

    # plt.style.use('dark_background')

    # Plot curves corresponding to ratios
    picked_ratio = 0.2
    colors = ['blue', 'orange', 'green', 'lightcoral', 'purple']
    # curve_colors = ['mediumpurple', 'olive', 'firebrick']
    curve_colors = ['mediumpurple', 'darkgray', 'lightgray']
    n_effs = []
    x_axis = np.linspace(0, 1, 1000)

    # BoneAge
    boneage = process_data(*get_boneage_data())
    x_all, y_all = [], []
    for k, v in boneage.items():
        if k != "%.1f" % picked_ratio:
            continue
        x = [p[0] for p in v]
        y = [p[1] for p in v]
        x_all.append(x)
        y_all.append(y)
        plt.scatter(x, y, color=colors[0], edgecolors='face', marker='D')
    x_all = np.concatenate(x_all, 0)
    y_all = np.concatenate(y_all, 0)
    n_eff = find_n_eff(x_all, y_all, picked_ratio)
    n_effs.append(n_eff)
    print("N-eff Boneage: %d" % n_eff)

    # CelebA: female
    celeba_sex = process_data(*get_celeba_sex_data())
    x_all, y_all = [], []
    for k, v in celeba_sex.items():
        if k != "%.1f" % picked_ratio:
            continue
        x = [p[0] for p in v]
        y = [p[1] for p in v]
        x_all.append(x)
        y_all.append(y)
        plt.scatter(x, y, color=colors[1], edgecolors='face', marker='*')
    x_all = np.concatenate(x_all, 0)
    y_all = np.concatenate(y_all, 0)
    n_eff = find_n_eff(x_all, y_all, picked_ratio)
    n_effs.append(n_eff)
    print("N-eff Celeba (female): %d" % n_eff)

    # Celeba: old
    celeba_young = process_data(*get_celeba_young_data())
    x_all, y_all = [], []
    for k, v in celeba_young.items():
        if k != "%.1f" % picked_ratio:
            continue
        x = [p[0] for p in v]
        y = [p[1] for p in v]
        x_all.append(x)
        y_all.append(y)
        plt.scatter(x, y, color=colors[2], edgecolors='face', marker='*')
    x_all = np.concatenate(x_all, 0)
    y_all = np.concatenate(y_all, 0)
    n_eff = find_n_eff(x_all, y_all, picked_ratio)
    n_effs.append(n_eff)
    print("N-eff Celeba (old): %d" % n_eff)

    # Census: sex
    census_sex = process_data(*get_census_sex())
    x_all, y_all = [], []
    for k, v in census_sex.items():
        if k != "%.1f" % picked_ratio:
            continue
        x = [p[0] for p in v]
        y = [p[1] for p in v]
        x_all.append(x)
        y_all.append(y)
        plt.scatter(x, y, color=colors[3], edgecolors='face', marker='s')
    x_all = np.concatenate(x_all, 0)
    y_all = np.concatenate(y_all, 0)
    n_eff = find_n_eff(x_all, y_all, picked_ratio)
    n_effs.append(n_eff)
    print("N-eff Census (sex): %d" % n_eff)

    # Census: race
    census_race = process_data(*get_census_race())
    x_all, y_all = [], []
    for k, v in census_race.items():
        if k != "%.1f" % picked_ratio:
            continue
        x = [p[0] for p in v]
        y = [p[1] for p in v]
        x_all.append(x)
        y_all.append(y)
        plt.scatter(x, y, color=colors[4], edgecolors='face', marker='s')
    x_all = np.concatenate(x_all, 0)
    y_all = np.concatenate(y_all, 0)
    n_eff = find_n_eff(x_all, y_all, picked_ratio)
    n_effs.append(n_eff)
    print("N-eff Census (race): %d" % n_eff)

    n_effs = sorted(list(set(n_effs)))[::-1]
    # Swap out
    n_effs[0] = 8
    n_effs = sorted(n_effs)[::-1]

    for cc, n_eff in zip(curve_colors, n_effs):
        if n_eff == 37:
            continue
        plt.plot(x_axis, [bound(x_, picked_ratio, n_eff)
                          for x_ in x_axis], '--', color=cc, label=r"$n_{leaked}=%d$" % n_eff)

    # Trick to get desired legend
    plt.plot([], [], color=colors[0], marker="D", ms=10, ls="", label="RSNA Bone Age")
    plt.plot([],[], color=colors[1], marker="*", ms=10, ls="", label="CelebA (female)")
    plt.plot([], [], color=colors[2], marker="*", ms=10, ls="", label="CelebA (young)")
    plt.plot([], [], color=colors[3], marker="s", ms=10, ls="", label="Census (female)")
    plt.plot([], [], color=colors[4], marker="s", ms=10, ls="", label="Census (white)")

    plt.xlabel(r'$\alpha_1$')
    plt.ylabel(r'Accuracy')
    plt.ylim(0.5, 1)
    plt.xticks(np.arange(min(x), max(x)+0.1, 0.1))
    # plt.grid()
    plt.style.use('seaborn')
    plt.legend()
    plt.savefig("./bound_curves_%.1f.pdf" % picked_ratio)

    # print(bound(0.1, 0.2, 2))
    # print(bound(0.5, 0.6, 2))
